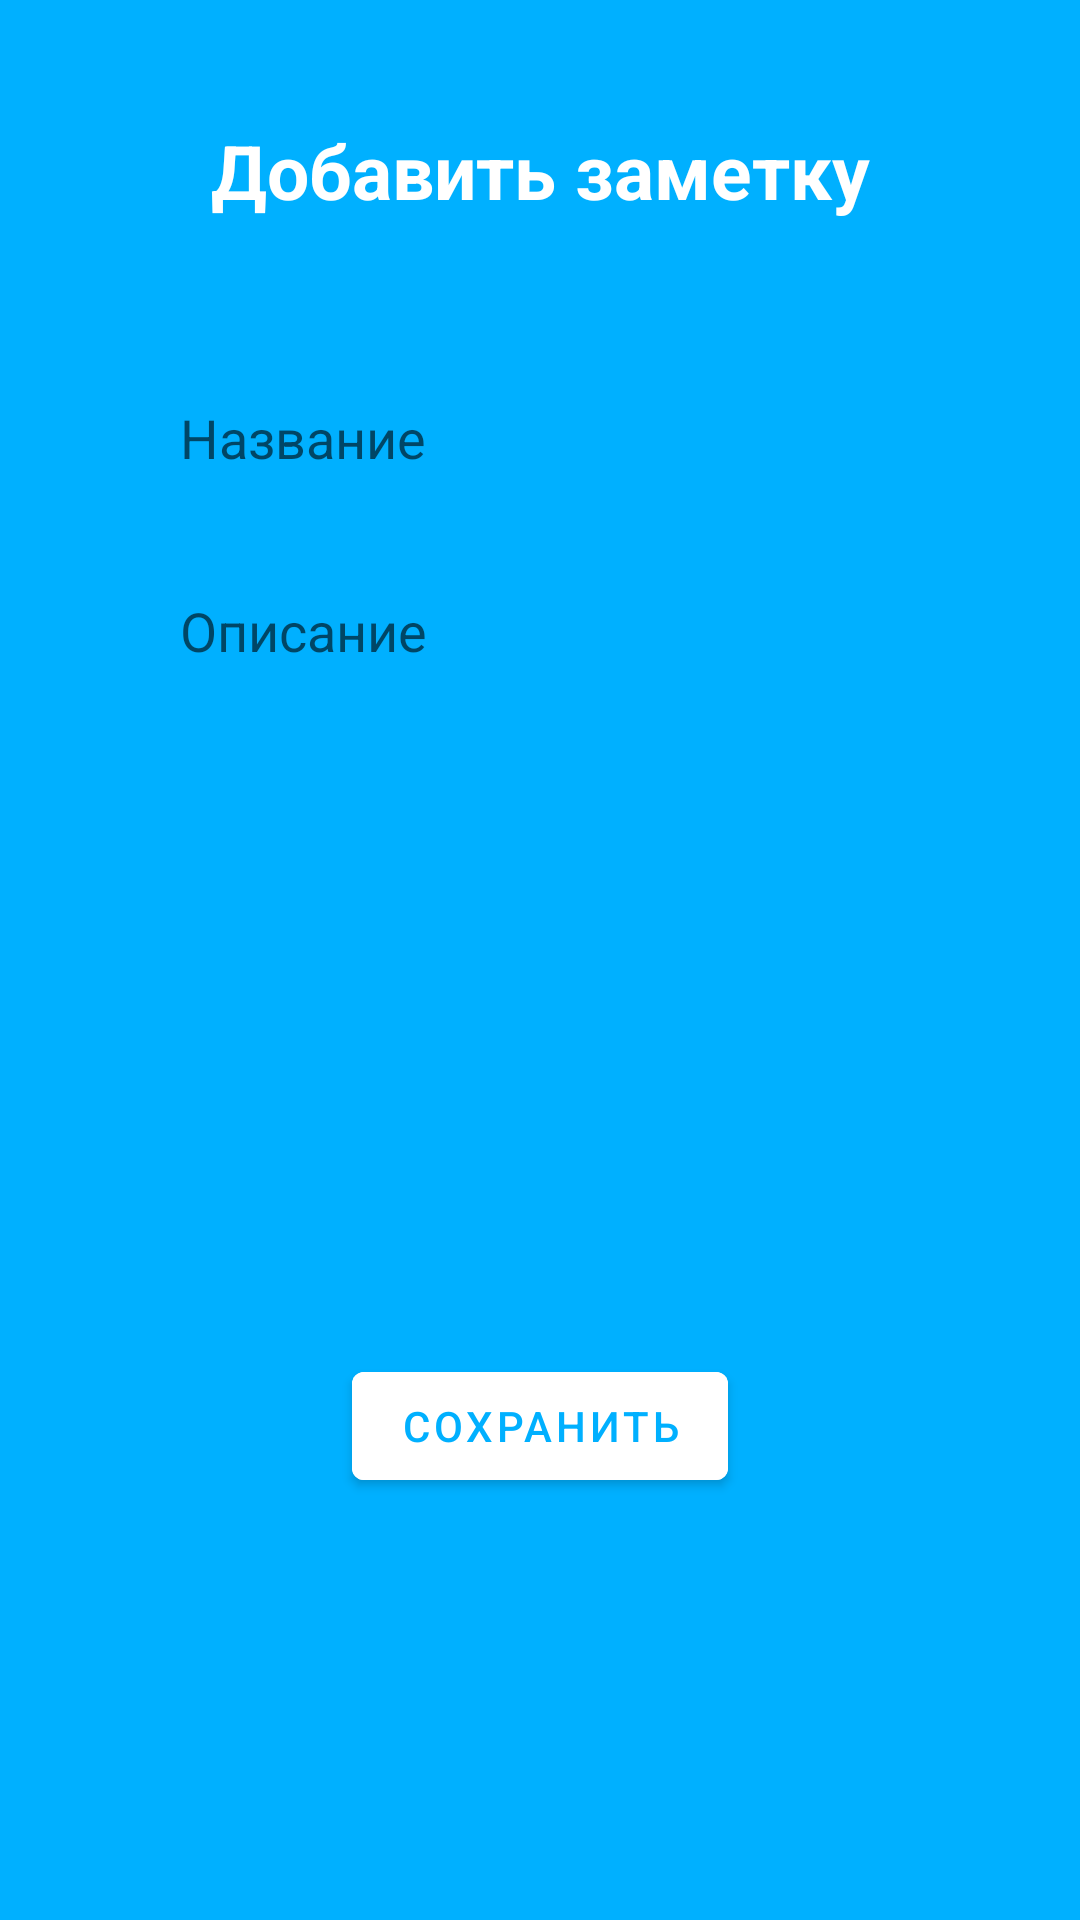

Produce the Android XML layout that renders to this screen, including the resource entries it uses.
<!-- AndroidManifest.xml: application theme Theme.appTheme -->
<!-- res/layout/activity_add_note.xml -->
<?xml version="1.0" encoding="utf-8"?>
<LinearLayout xmlns:android="http://schemas.android.com/apk/res/android"
    xmlns:app="http://schemas.android.com/apk/res-auto"
    xmlns:tools="http://schemas.android.com/tools"
    android:layout_width="match_parent"
    android:layout_height="match_parent"
    android:orientation="vertical"
    android:background="#00B0FF"
    android:padding="20dp"
    tools:context=".AddNoteActivity">

    <TextView
        android:layout_width="match_parent"
        android:layout_height="wrap_content"
        android:id="@+id/titletextview"
        android:text="Добавить заметку"
        android:textColor="@color/white"
        android:textSize="25dp"
        android:textStyle="bold"
        android:gravity="center"
        android:layout_margin="20dp"/>

    <LinearLayout
        android:layout_width="match_parent"
        android:layout_height="wrap_content"
        android:orientation="vertical"
        android:padding="10dp"
        android:layout_margin="10dp"
        android:background="@drawable/rounded_corner">
        <EditText
            android:layout_width="match_parent"
            android:layout_height="wrap_content"
            android:id="@+id/titleinput"
            android:hint="Название"
            android:background="#3000B0FF"
            android:padding="10dp"
            android:layout_margin="10dp"/>
        <EditText
            android:layout_width="match_parent"
            android:layout_height="wrap_content"
            android:id="@+id/descriptioninput"
            android:hint="Описание"
            android:background="#3000B0FF"
            android:padding="10dp"
            android:layout_margin="10dp"
            android:lines="10"
            android:gravity="top"/>


    </LinearLayout>

    <com.google.android.material.button.MaterialButton
        android:layout_width="wrap_content"
        android:layout_height="wrap_content"
        android:id="@+id/savebtn"
        android:text="Сохранить"
        android:layout_gravity="center"
        android:backgroundTint="@color/white"
        android:textColor="#00B0FF"/>


</LinearLayout>
<!-- resources referenced by this layout -->
<resources>
  <style name="Theme.appTheme" parent="Theme.MaterialComponents.DayNight.NoActionBar">
          
          <item name="colorPrimary">@color/purple_500</item>
          <item name="colorPrimaryVariant">@color/purple_700</item>
          <item name="colorOnPrimary">@color/white</item>
          
          <item name="colorSecondary">@color/teal_200</item>
          <item name="colorSecondaryVariant">@color/teal_700</item>
          <item name="colorOnSecondary">@color/black</item>
          
          <item name="android:statusBarColor" tools:targetApi="l">?attr/colorPrimaryVariant</item>
          
      </style>
  <!-- not gathered from this repository: default colours our renderer supplied (Android Studio template values) -->
  <color name="purple_500">#FF6200EE</color>
  <color name="purple_700">#FF3700B3</color>
  <color name="teal_200">#FF03DAC5</color>
  <color name="teal_700">#FF018786</color>
  <color name="black">#FF000000</color>
  <color name="white">#FFFFFFFF</color>
</resources>
